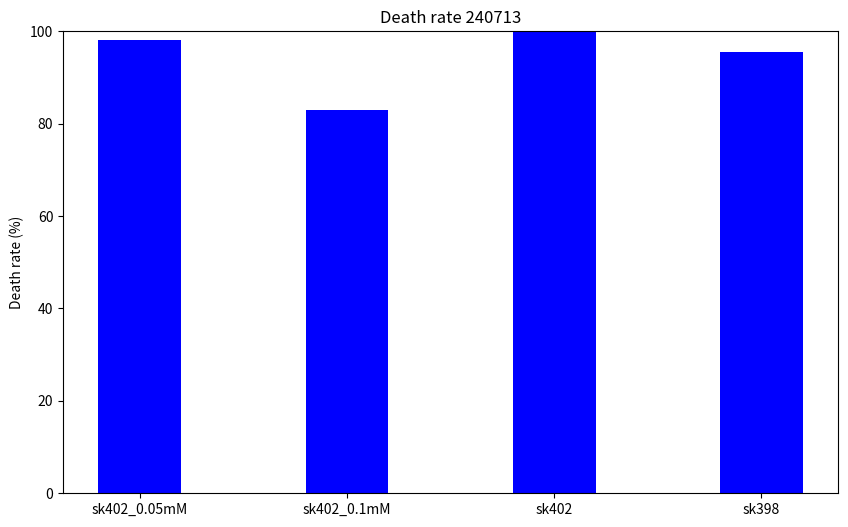

Source code (Python):
import matplotlib.pyplot as plt

# データ
values = [98.21428571428571, 83.03571428571429, 100.0, 95.45454545454545]
labels = ['sk402_0.05mM', 'sk402_0.1mM', 'sk402', 'sk398']

# 棒グラフの作成
plt.figure(figsize=(10, 6))
plt.bar(labels, values, color='blue', width=0.4)
#plt.xlabel('Sample')
plt.ylabel('Death rate (%)')
plt.title('Death rate 240713')
plt.ylim(0, 100)
#plt.grid(axis='y', linestyle='-', linewidth=0.5)
plt.gca().yaxis.grid(False)
# グラフの保存
plt.savefig("fig_bta_398402_240724", dpi=300)
plt.show()